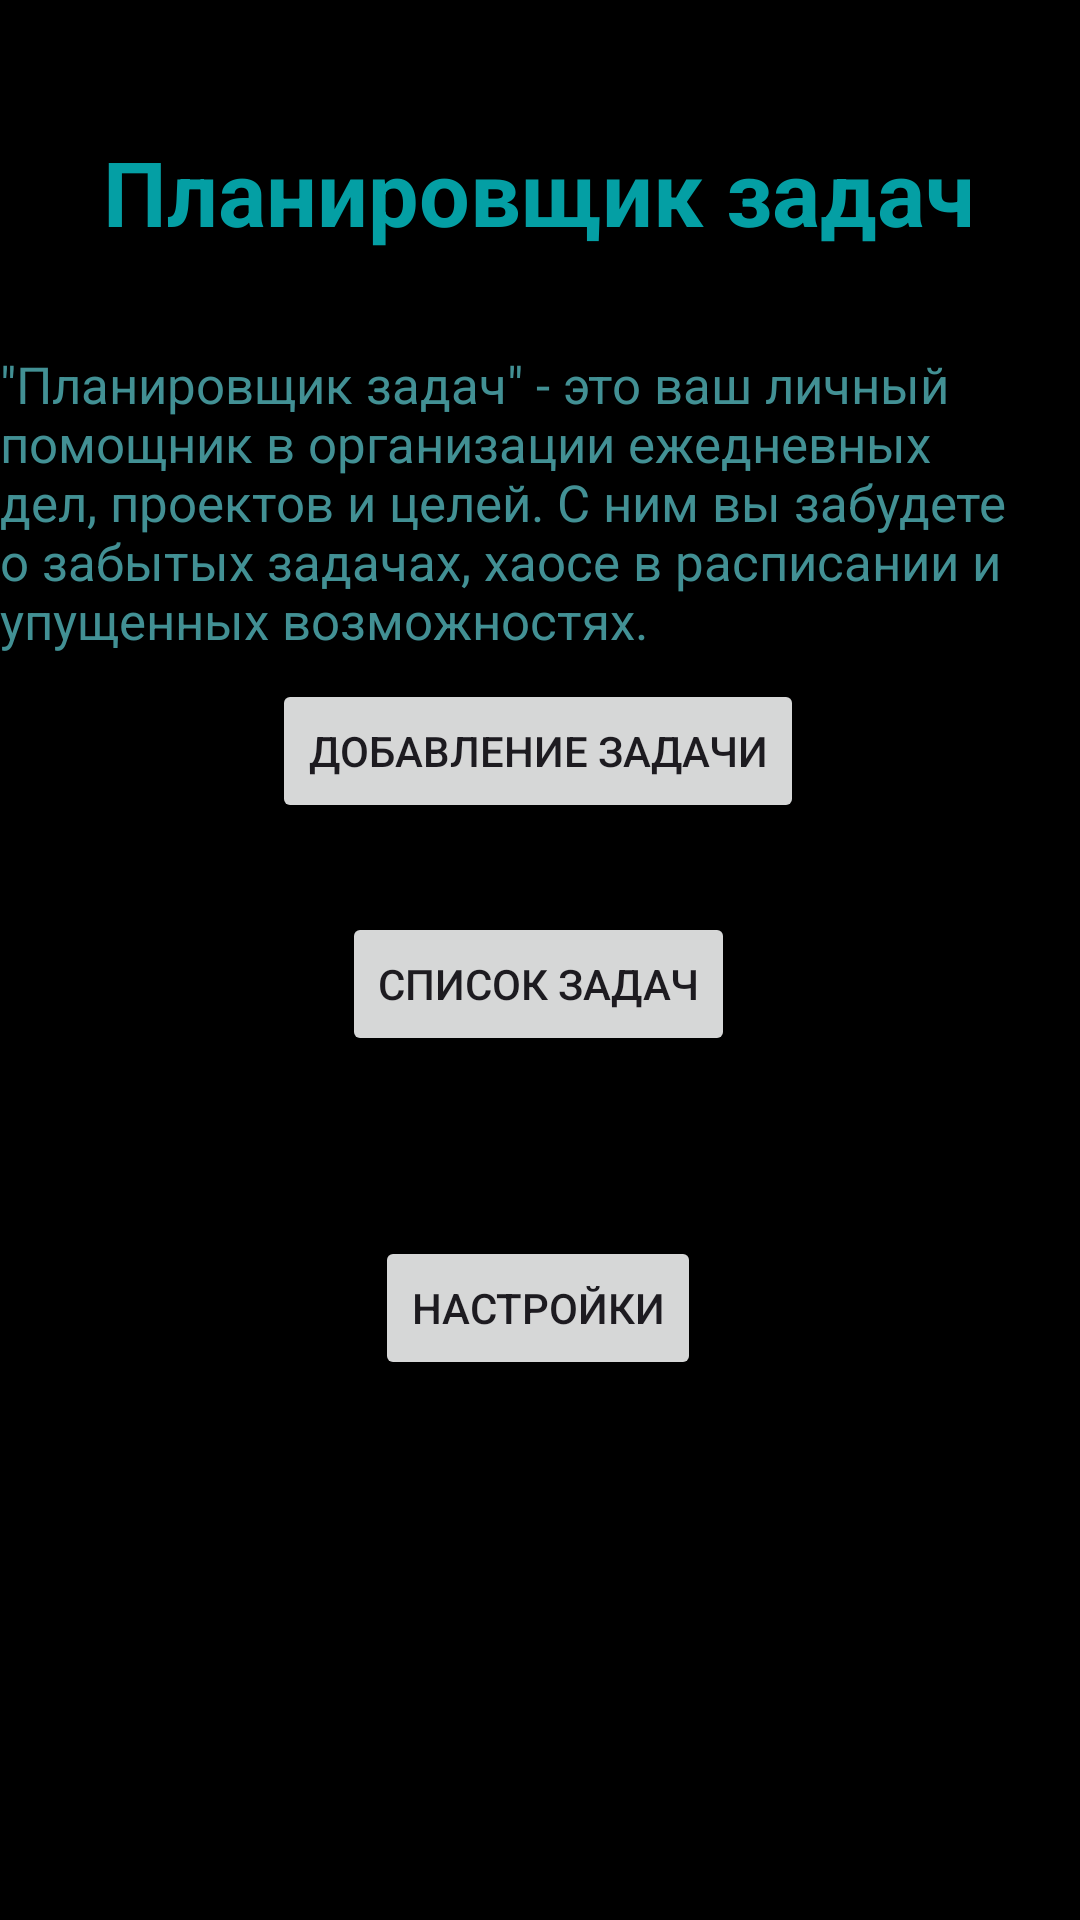

The Android layout XML behind this screen, and the referenced resources:
<!-- AndroidManifest.xml: application theme Theme.Arhiriy2 -->
<!-- res/layout/activity_main.xml -->
<?xml version="1.0" encoding="utf-8"?>
<androidx.constraintlayout.widget.ConstraintLayout xmlns:android="http://schemas.android.com/apk/res/android"
    xmlns:app="http://schemas.android.com/apk/res-auto"
    xmlns:tools="http://schemas.android.com/tools"
    android:id="@+id/main"
    android:layout_width="match_parent"
    android:layout_height="match_parent"
    android:background="#000000"
    tools:context=".MainActivity">

    <TextView
        android:id="@+id/textView"
        android:layout_width="wrap_content"
        android:layout_height="wrap_content"
        android:text="Планировщик задач"
        android:textColor="#049FA4"
        android:textSize="30sp"
        android:textStyle="bold"
        app:layout_constraintBottom_toBottomOf="parent"
        app:layout_constraintEnd_toEndOf="parent"
        app:layout_constraintHorizontal_bias="0.495"
        app:layout_constraintStart_toStartOf="parent"
        app:layout_constraintTop_toTopOf="parent"
        app:layout_constraintVertical_bias="0.073" />

    <TextView
        android:id="@+id/textView3"
        android:layout_width="wrap_content"
        android:layout_height="wrap_content"
        android:text="&quot;Планировщик задач&quot; - это ваш личный помощник в организации ежедневных дел, проектов и целей. С ним вы забудете о забытых задачах, хаосе в расписании и упущенных возможностях.  "
        android:textColor="#429094"
        android:textSize="17sp"
        app:layout_constraintBottom_toBottomOf="parent"
        app:layout_constraintEnd_toEndOf="parent"
        app:layout_constraintHorizontal_bias="0.0"
        app:layout_constraintStart_toStartOf="parent"
        app:layout_constraintTop_toBottomOf="@+id/textView"
        app:layout_constraintVertical_bias="0.072" />

    <Button
        android:id="@+id/button5"
        android:layout_width="wrap_content"
        android:layout_height="wrap_content"
        android:layout_marginBottom="21dp"
        android:text="добавление задачи"
        app:layout_constraintBottom_toTopOf="@+id/button6"
        app:layout_constraintEnd_toEndOf="parent"
        app:layout_constraintHorizontal_bias="0.497"
        app:layout_constraintStart_toStartOf="parent"
        app:layout_constraintTop_toBottomOf="@+id/textView3"
        app:layout_constraintVertical_bias="0.489" />

    <Button
        android:id="@+id/button6"
        android:layout_width="wrap_content"
        android:layout_height="wrap_content"
        android:layout_marginBottom="60dp"
        android:text="список задач"
        app:layout_constraintBottom_toTopOf="@+id/button7"
        app:layout_constraintEnd_toEndOf="parent"
        app:layout_constraintHorizontal_bias="0.498"
        app:layout_constraintStart_toStartOf="parent" />

    <Button
        android:id="@+id/button7"
        android:layout_width="wrap_content"
        android:layout_height="wrap_content"
        android:layout_marginBottom="180dp"
        android:text="настройки"
        app:layout_constraintBottom_toBottomOf="parent"
        app:layout_constraintEnd_toEndOf="parent"
        app:layout_constraintHorizontal_bias="0.498"
        app:layout_constraintStart_toStartOf="parent" />

</androidx.constraintlayout.widget.ConstraintLayout>
<!-- resources referenced by this layout -->
<resources>
  <style name="Theme.Arhiriy2" parent="Base.Theme.Arhiriy2" />
  <style name="Base.Theme.Arhiriy2" parent="Theme.Material3.DayNight.NoActionBar">
          
          
      </style>
</resources>
